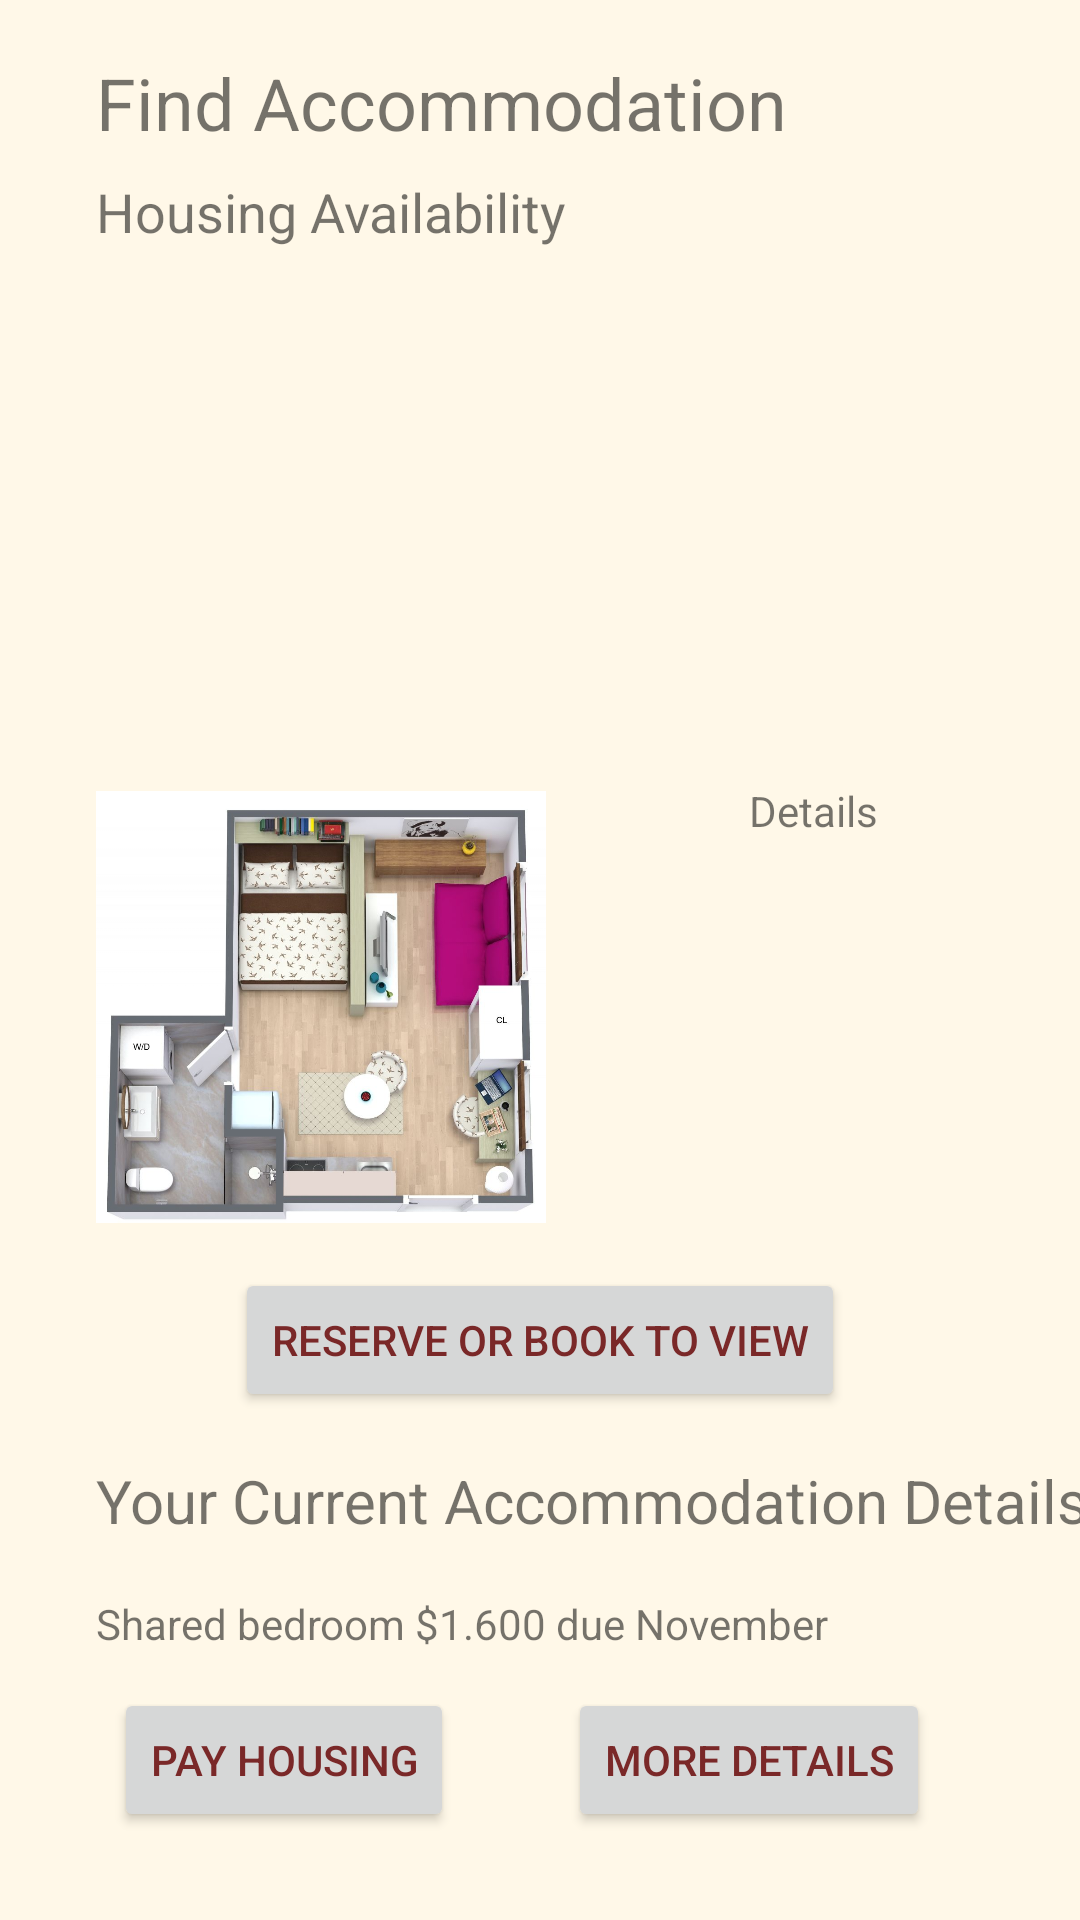

Reconstruct the res/layout file that produces this screen, plus the resources it refers to.
<!-- AndroidManifest.xml: application theme Theme.CollegeMate -->
<!-- res/layout/activity_find_accommodation.xml -->
<?xml version="1.0" encoding="utf-8"?>
<androidx.constraintlayout.widget.ConstraintLayout xmlns:android="http://schemas.android.com/apk/res/android"
    xmlns:app="http://schemas.android.com/apk/res-auto"
    xmlns:tools="http://schemas.android.com/tools"
    android:layout_width="match_parent"
    android:layout_height="match_parent"
    tools:context=".FindAccommodationActivity">

    <TextView
        android:id="@+id/txtViewFindAccommTitle"
        android:layout_width="wrap_content"
        android:layout_height="wrap_content"
        android:layout_marginStart="32dp"
        android:layout_marginTop="18dp"
        android:text="@string/txtFindAccom"
        android:textSize="24sp"
        app:layout_constraintStart_toStartOf="parent"
        app:layout_constraintTop_toTopOf="parent" />

    <TextView
        android:id="@+id/txtViewHousingAvail"
        android:layout_width="wrap_content"
        android:layout_height="wrap_content"
        android:layout_marginStart="32dp"
        android:layout_marginTop="8dp"
        android:text="@string/txtHousingAvail"
        android:textSize="18sp"
        app:layout_constraintStart_toStartOf="parent"
        app:layout_constraintTop_toBottomOf="@+id/txtViewFindAccommTitle" />

    <androidx.recyclerview.widget.RecyclerView
        android:id="@+id/recyclerViewFloorPlans"
        android:layout_width="0dp"
        android:layout_height="150dp"
        android:layout_marginStart="16dp"
        android:layout_marginTop="12dp"
        android:layout_marginEnd="16dp"
        app:layout_constraintEnd_toEndOf="parent"
        app:layout_constraintStart_toStartOf="parent"
        app:layout_constraintTop_toBottomOf="@+id/txtViewHousingAvail" />

    <ImageView
        android:id="@+id/imgViewAccommodation"
        android:layout_width="150dp"
        android:layout_height="150dp"
        android:layout_marginStart="32dp"
        android:layout_marginTop="16dp"
        app:layout_constraintStart_toStartOf="parent"
        app:layout_constraintTop_toBottomOf="@+id/recyclerViewFloorPlans"
        app:srcCompat="@drawable/studiofloorplan" />

    <TextView
        android:id="@+id/txtViewAccommodationDetails"
        android:layout_width="wrap_content"
        android:layout_height="wrap_content"
        android:layout_marginTop="16dp"
        android:text="@string/txtAccommodationDetails"
        app:layout_constraintEnd_toEndOf="parent"
        app:layout_constraintStart_toEndOf="@+id/imgViewAccommodation"
        app:layout_constraintTop_toBottomOf="@+id/recyclerViewFloorPlans" />

    <Button
        android:id="@+id/btnReserveOrBookToView"
        android:layout_width="wrap_content"
        android:layout_height="wrap_content"
        android:layout_marginTop="12dp"
        android:text="@string/btnReserveOrBook"
        app:layout_constraintEnd_toEndOf="parent"
        app:layout_constraintStart_toStartOf="parent"
        app:layout_constraintTop_toBottomOf="@+id/imgViewAccommodation" />

    <TextView
        android:id="@+id/txtViewCurrentAccom"
        android:layout_width="wrap_content"
        android:layout_height="wrap_content"
        android:layout_marginStart="32dp"
        android:layout_marginTop="16dp"
        android:text="@string/txtCurrentAccomm"
        android:textSize="20sp"
        app:layout_constraintStart_toStartOf="parent"
        app:layout_constraintTop_toBottomOf="@+id/btnReserveOrBookToView" />

    <TextView
        android:id="@+id/txtViewCurrentAccomDetails"
        android:layout_width="wrap_content"
        android:layout_height="wrap_content"
        android:layout_marginStart="32dp"
        android:layout_marginTop="18dp"
        android:text="@string/txtCurrentAccomDetails"
        app:layout_constraintStart_toStartOf="parent"
        app:layout_constraintTop_toBottomOf="@+id/txtViewCurrentAccom" />

    <Button
        android:id="@+id/btnPayRent"
        android:layout_width="wrap_content"
        android:layout_height="wrap_content"
        android:layout_marginStart="38dp"
        android:layout_marginTop="12dp"
        android:text="@string/btnPayRent"
        app:layout_constraintStart_toStartOf="parent"
        app:layout_constraintTop_toBottomOf="@+id/txtViewCurrentAccomDetails" />

    <Button
        android:id="@+id/btnModifyHousing"
        android:layout_width="wrap_content"
        android:layout_height="wrap_content"
        android:layout_marginTop="12dp"
        android:layout_marginEnd="12dp"
        android:text="@string/btnMoreDetails"
        app:layout_constraintEnd_toEndOf="parent"
        app:layout_constraintStart_toEndOf="@+id/btnPayRent"
        app:layout_constraintTop_toBottomOf="@+id/txtViewCurrentAccomDetails" />
</androidx.constraintlayout.widget.ConstraintLayout>
<!-- resources referenced by this layout -->
<resources>
  <!-- drawable studiofloorplan: jpg bitmap (drawable-v24, 107849 bytes) -->
  <string name="btnMoreDetails">More Details</string>
  <string name="btnPayRent">Pay Housing</string>
  <string name="btnReserveOrBook">Reserve or Book to View</string>
  <string name="txtAccommodationDetails">Details</string>
  <string name="txtCurrentAccomDetails">Shared bedroom $1.600 due November</string>
  <string name="txtCurrentAccomm">Your Current Accommodation Details</string>
  <string name="txtFindAccom">Find Accommodation</string>
  <string name="txtHousingAvail">Housing Availability</string>
  <style name="Theme.CollegeMate" parent="Base.Theme.CollegeMate" />
  <style name="Base.Theme.CollegeMate" parent="Theme.MaterialComponents.Light.DarkActionBar">
          
          
          <item name="colorPrimary">@color/orange</item>
          <item name="colorPrimaryDark">@color/brownRed</item>
          <item name="colorAccent">@color/brownRed</item>
          <item name="android:windowBackground">@color/fallback</item>
          <item name="android:actionMenuTextColor">@color/brownRed</item>
          <item name="android:textColorPrimary">@color/brownRed</item>
  
      </style>
  <color name="orange">#D45B12</color>
  <color name="brownRed">#7A2828</color>
  <color name="fallback">#FFF8e8</color>
</resources>
